Image classification data set "data" (DeepLearner7/Hand-Gesture-Recognition on GitHub). Class labels (3): closed hand, one finger, open palm.

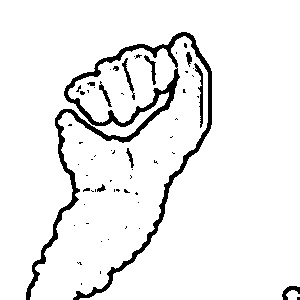
Label: closed hand

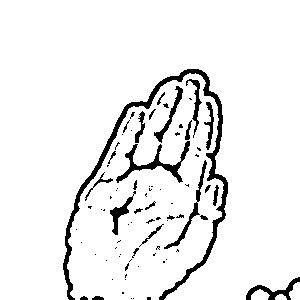
Label: open palm

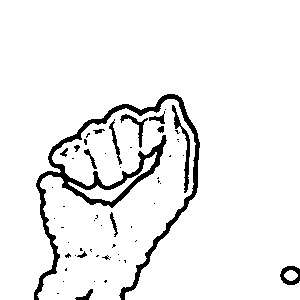
Label: closed hand

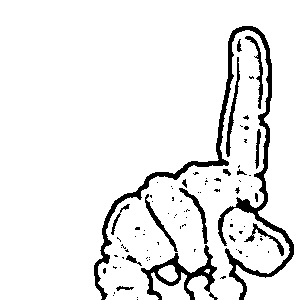
Label: one finger

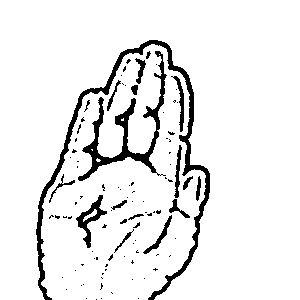
Label: open palm

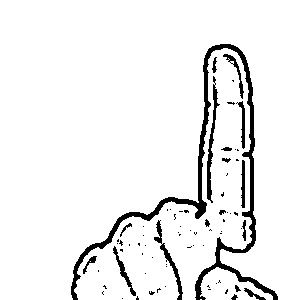
Label: one finger
